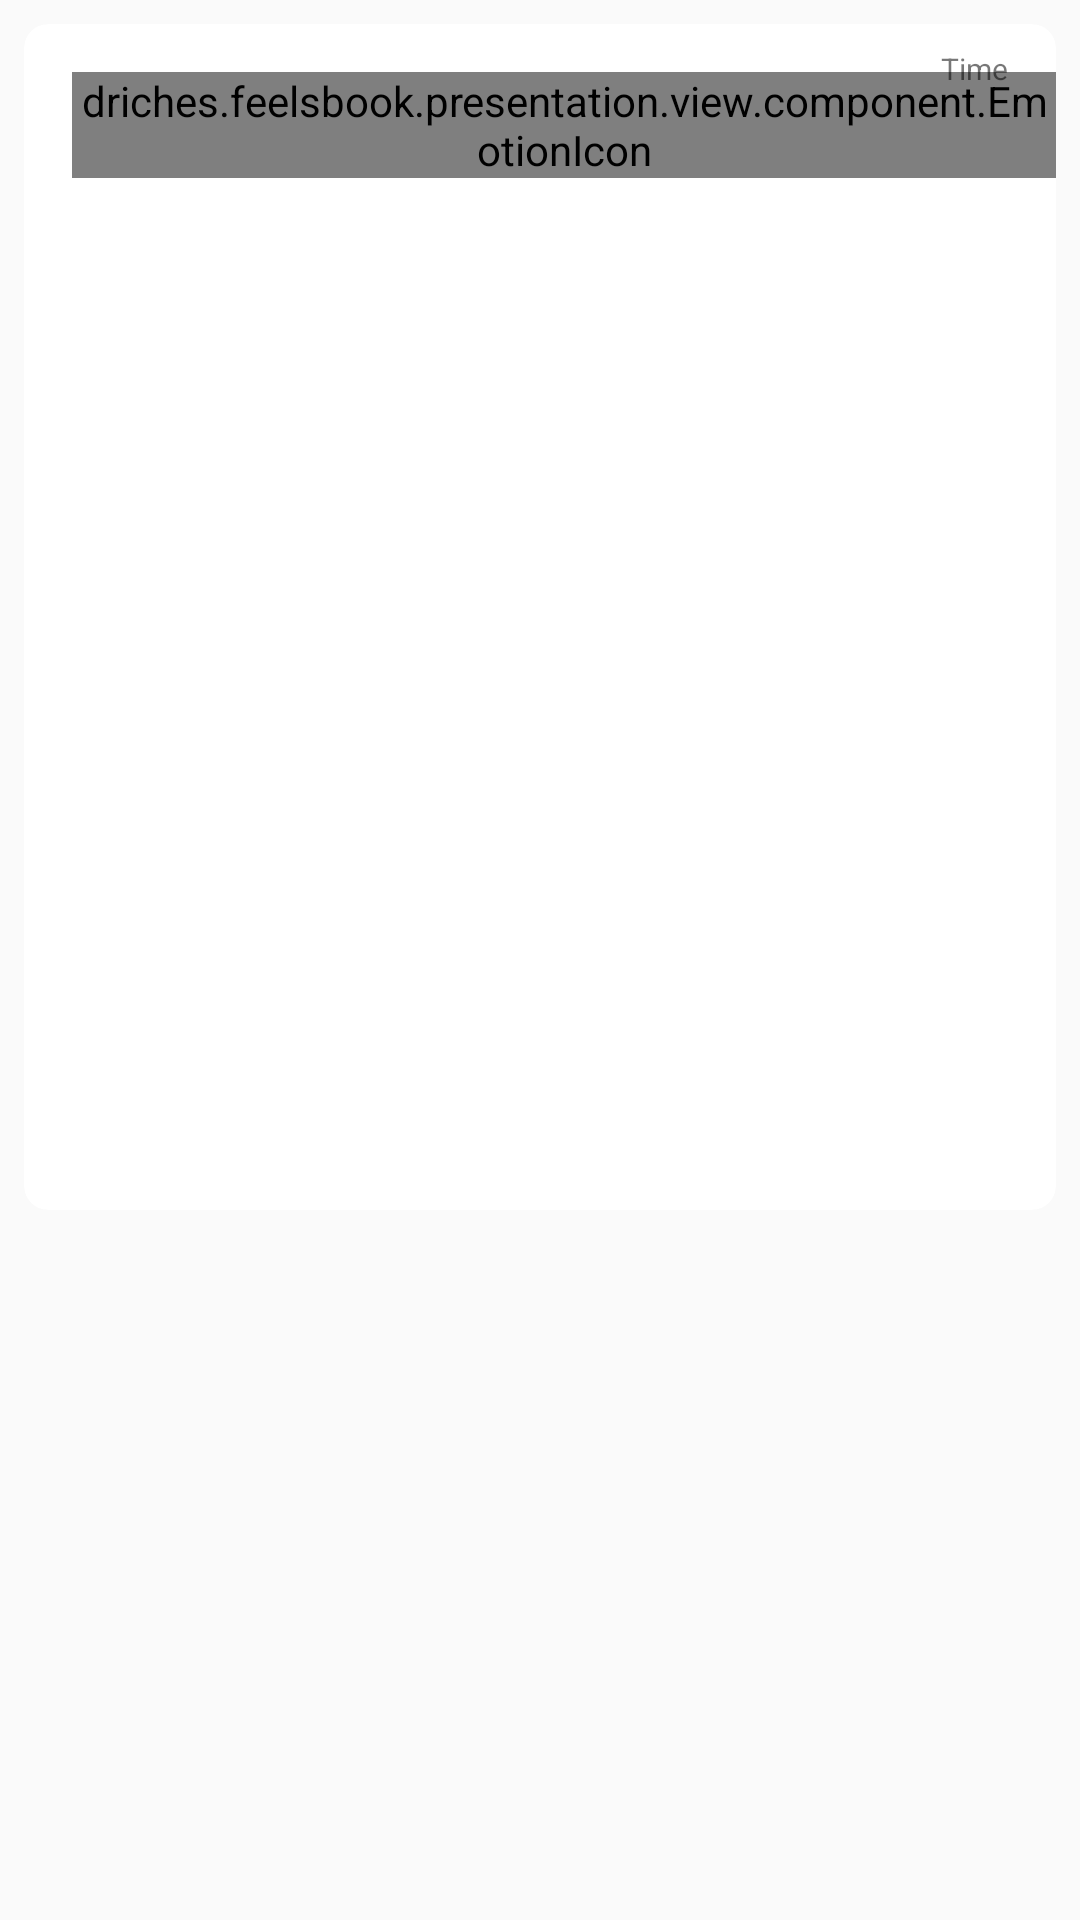

This screen was rendered from an Android layout file. Write that file and the resources it references.
<!-- AndroidManifest.xml: application theme AppTheme -->
<!-- res/layout/entry_listitem.xml -->
<?xml version="1.0" encoding="utf-8"?>
<RelativeLayout xmlns:android="http://schemas.android.com/apk/res/android"
    android:layout_width="match_parent"
    android:layout_height="wrap_content"
    xmlns:card_view="http://schemas.android.com/apk/res-auto"
    android:paddingHorizontal="8dp"
    android:paddingTop="8dp"
    android:id="@+id/parent_layout">

    <android.support.v7.widget.CardView
        android:layout_width="match_parent"
        android:layout_height="wrap_content"
        card_view:cardBackgroundColor="@color/colorSecondaryLight"
        card_view:cardCornerRadius="8dp"
        card_view:cardElevation="0dp">

        <RelativeLayout
            android:layout_width="match_parent"
            android:layout_height="wrap_content"
            android:layout_gravity="center"
            android:minHeight="80dp">

            <driches.feelsbook.presentation.view.component.EmotionIcon
                android:id="@+id/entry_icon"
                android:layout_width="wrap_content"
                android:layout_height="wrap_content"
                android:layout_gravity="center"
                android:layout_marginLeft="16dp"
                android:layout_marginTop="16dp" />

            <TextView
                android:id="@+id/time"
                android:layout_width="wrap_content"
                android:layout_height="wrap_content"
                android:layout_alignParentTop="true"
                android:layout_alignParentRight="true"
                android:layout_marginTop="8dp"
                android:layout_marginRight="16dp"
                android:text="Time"
                android:textColor="@color/colorTextSubtext"
                android:textSize="10sp" />

            <android.support.v7.widget.CardView
                android:id="@+id/comment_box"
                android:layout_width="wrap_content"
                android:layout_height="wrap_content"
                android:layout_marginLeft="16dp"
                android:layout_marginTop="4dp"
                android:layout_marginRight="16dp"
                android:layout_marginBottom="8dp"
                android:layout_below="@+id/time"
                android:layout_toRightOf="@+id/entry_icon"
                android:layout_toLeftOf="@+id/delete_button"
                card_view:cardBackgroundColor="@color/colorSecondaryLight30"
                card_view:cardCornerRadius="0dp"
                card_view:cardElevation="0dp">

                <TextView
                    android:id="@+id/comment"
                    android:layout_width="wrap_content"
                    android:layout_height="wrap_content"
                    android:layout_marginLeft="8dp"
                    android:layout_marginTop="8dp"
                    android:layout_marginRight="8dp"
                    android:layout_marginBottom="8dp"
                    android:text=""
                    android:textColor="@color/colorTextDark"
                    android:visibility="gone"
                    android:textSize="14sp" />

                <TextView
                    android:id="@+id/comment_tooltip"
                    android:layout_width="wrap_content"
                    android:layout_height="wrap_content"
                    android:layout_marginLeft="8dp"
                    android:layout_marginTop="8dp"
                    android:layout_marginRight="8dp"
                    android:layout_marginBottom="8dp"
                    android:text="@string/comment_helper_string"
                    android:textColor="@color/colorTextSubtext"
                    android:textSize="14sp"
                    android:textStyle="italic" />

            </android.support.v7.widget.CardView>

            <ImageView
                android:id="@+id/delete_button"
                android:layout_width="32dp"
                android:layout_height="32dp"
                android:layout_marginTop="16dp"
                android:layout_marginBottom="16dp"
                android:layout_marginRight="16dp"
                android:layout_marginLeft="16dp"
                android:layout_below="@+id/time"
                android:layout_alignParentRight="true"
                android:src="@drawable/trash" />
        </RelativeLayout>
    </android.support.v7.widget.CardView>
</RelativeLayout>
<!-- resources referenced by this layout -->
<resources>
  <color name="colorSecondaryLight">#ffffff</color>
  <color name="colorSecondaryLight30">#4dffffff</color>
  <color name="colorTextDark">#000000</color>
  <color name="colorTextSubtext">#88000000</color>
  <string name="comment_helper_string">Tap the emoji to edit</string>
  <style name="AppTheme" parent="AppTheme.Base">
  
      </style>
  <style name="AppTheme.Base" parent="Theme.AppCompat.Light.DarkActionBar">
          
          <item name="windowNoTitle">true</item>
          <item name="windowActionBar">false</item>
          <item name="colorPrimary">@color/colorPrimary</item>
          <item name="colorPrimaryDark">@color/colorPrimaryDark</item>
          <item name="colorAccent">@color/colorPrimaryLight</item>
      </style>
  <color name="colorPrimary">#ef9a9a</color>
  <color name="colorPrimaryDark">#ba6b6c</color>
  <color name="colorPrimaryLight">#ffcccb</color>
</resources>
